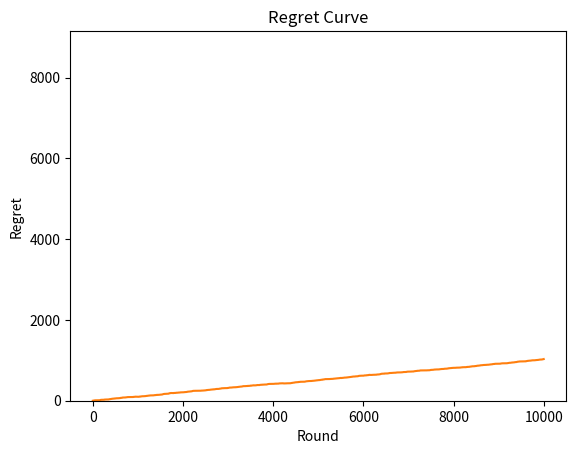

The script that saved this image:
# Inteligencia Artifical aplicada a Negocios y Empresas
# Maximización de beneficios de una empresa de venta online con Muestreo de Thompson

# Importar las librerías
import numpy as np
import matplotlib.pyplot as plt
import random

# Configuración de los parámetros
N = 10000   # Número total de rondas(clientes) que se convierte o no en "premium"
d = 9       # Número total de estrategias

# Creación de la simulación
# conversion_rates = [0.1, 0.2, 0.3, 0.4, 0.5, 0.6, 0.7, 0.8, 0.9]
conversion_rates = [0.05, 0.13, 0.09, 0.16, 0.11, 0.04, 0.20, 0.08, 0.01]
X = np.array(np.zeros([N, d]))
# Iteramos sobre cada una de las celdas del array que creamos (X) y denotaremos que la celda cambiara de 
# de valor si el usuario i se convirtió en premium
for i in range(N):
    for j in range(d):
        if np.random.rand() <= conversion_rates[j]:
            X[i,j] = 1
# El resultado obtenido nos devuelve una matriz diciendonos ante que estrategias el usuario i se 
# transformo a prime    
            
# Implementación de la Selección Aleatoria y el Muestreo de Thompson
strategies_selected_rs = []
strategies_selected_ts = []
total_reward_rs = 0
total_reward_ts = 0
number_of_rewards_1 = [0] * d
number_of_rewards_0 = [0] * d
rewards_strategies = [0] * d
regret_rs = []
regret_ts = []
for n in range(0, N):
    # Paso1 con Selección Aleatoria
    strategy_rs = random.randrange(d)
    strategies_selected_rs.append(strategy_rs)
    reward_rs = X[n, strategy_rs]
    total_reward_rs += reward_rs
    # Paso1 con Muestreo de Thompson
    strategy_ts = 0
    max_random = 0
    for i in range(0, d):
        random_beta = random.betavariate(number_of_rewards_1[i]+1, 
                                         number_of_rewards_0[i]+1)
        if random_beta > max_random: 
            max_random = random_beta
            strategy_ts = i
    reward_ts = X[n, strategy_ts]
    if reward_ts == 1:
        number_of_rewards_1[strategy_ts] += 1
    else:
        number_of_rewards_0[strategy_ts] += 1
    strategies_selected_ts.append(strategy_ts)
    total_reward_ts += reward_ts
    # Best Strategy
    for i in range(0, d):
        rewards_strategies[i] = rewards_strategies[i] + X[n, i]
    total_reward_bs = max(rewards_strategies)
    # Regret
    regret_rs.append(total_reward_bs - total_reward_rs)
    regret_ts.append(total_reward_bs - total_reward_ts)
    
# Calcular le retorno relativo y absoluto
absolute_return = (total_reward_ts - total_reward_rs)*100   # Suponemos que la empresa vende la suscribción a 100 dólares
relative_return = (total_reward_ts - total_reward_rs) / total_reward_rs * 100   # Multiplicamos por 100 para uqe nos quede en %
print("Rendimiento Absoluto: {:.0f} $".format(absolute_return))
print("Rendimiento Relativo: {:.0f} %".format(relative_return))
    
# Representación del histograma de selecciones
plt.hist(strategies_selected_ts)
plt.title("Histograma de Selecciones")
plt.xlabel("Estrategia")
plt.ylabel("Numero de veces que se ha seleccionado la estrategia")
plt.show()

# Y finalmente, por supuesto, trazamos el arrepentimiento sobre las rondas con este simple código 
# (no tenemos que especificar las coordenadas x en la función plt.plot() porque las rondas ya son 
# índices de 0 a N):
# Plotting the Regret Curve
plt.plot(regret_rs)
plt.title('Regret Curve')
plt.xlabel('Round')
plt.ylabel('Regret')
plt.show()